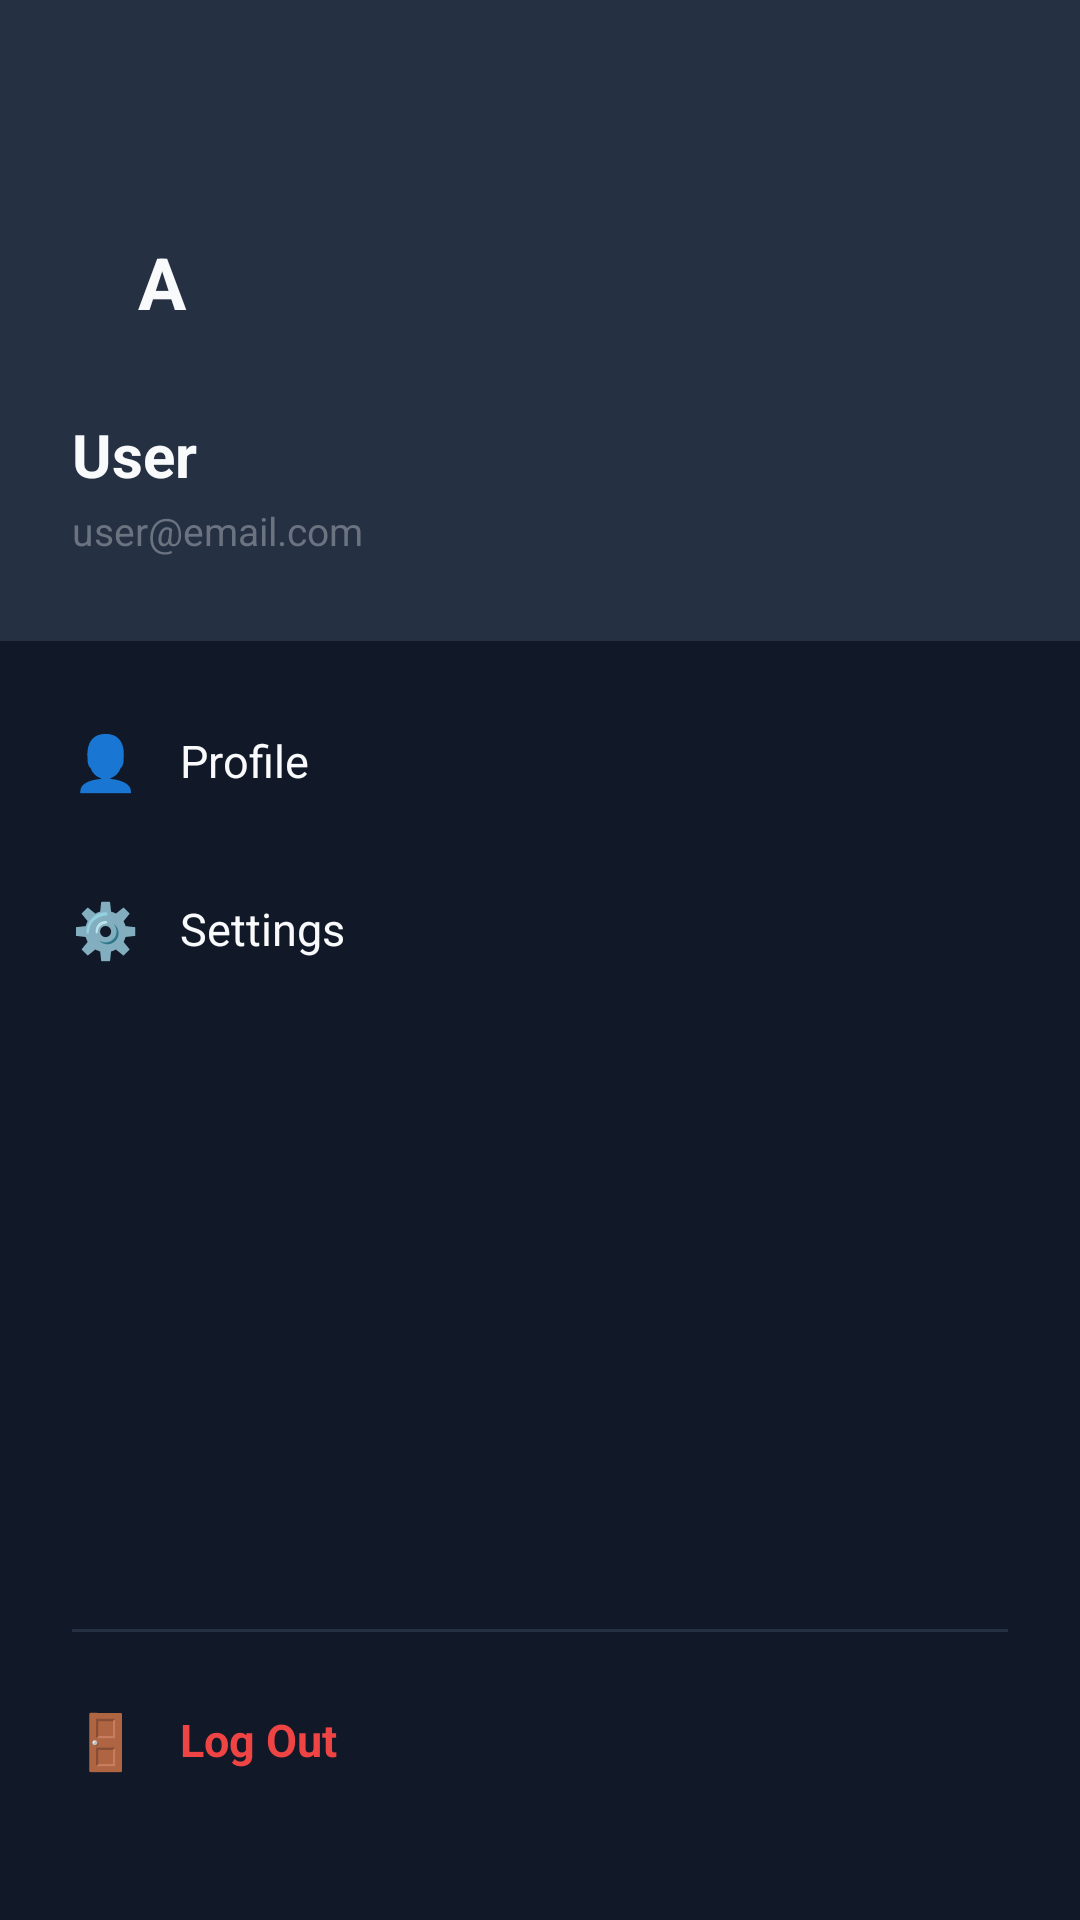

Android layout source for this screen:
<!-- AndroidManifest.xml: application theme Theme.GymbroMAD -->
<!-- res/layout/nav_drawer.xml -->
<?xml version="1.0" encoding="utf-8"?>
<LinearLayout
    xmlns:android="http://schemas.android.com/apk/res/android"
    android:layout_width="280dp"
    android:layout_height="match_parent"
    android:orientation="vertical"
    android:background="@color/bg_card">

    <LinearLayout
        android:layout_width="match_parent"
        android:layout_height="wrap_content"
        android:orientation="vertical"
        android:background="@color/bg_elevated"
        android:paddingStart="24dp"
        android:paddingEnd="24dp"
        android:paddingTop="64dp"
        android:paddingBottom="28dp">

        <FrameLayout
            android:layout_width="60dp"
            android:layout_height="60dp"
            android:layout_marginBottom="14dp">

            <View
                android:layout_width="60dp"
                android:layout_height="60dp"
                android:background="@drawable/bg_avatar" />

            <TextView
                android:id="@+id/drawer_avatar_initial"
                android:layout_width="match_parent"
                android:layout_height="match_parent"
                android:text="A"
                android:textColor="@color/text_primary"
                android:textSize="24sp"
                android:textStyle="bold"
                android:gravity="center" />

        </FrameLayout>

        <TextView
            android:id="@+id/drawer_user_name"
            android:layout_width="wrap_content"
            android:layout_height="wrap_content"
            android:text="User"
            android:textColor="@color/text_primary"
            android:textSize="20sp"
            android:textStyle="bold" />

        <TextView
            android:id="@+id/drawer_user_email"
            android:layout_width="wrap_content"
            android:layout_height="wrap_content"
            android:text="user@email.com"
            android:textColor="@color/text_muted"
            android:textSize="13sp"
            android:layout_marginTop="3dp" />

    </LinearLayout>

    <LinearLayout
        android:layout_width="match_parent"
        android:layout_height="0dp"
        android:layout_weight="1"
        android:orientation="vertical"
        android:paddingTop="12dp">

        <LinearLayout
            android:id="@+id/drawer_profile"
            android:layout_width="match_parent"
            android:layout_height="56dp"
            android:orientation="horizontal"
            android:gravity="center_vertical"
            android:paddingStart="24dp"
            android:paddingEnd="24dp"
            android:clickable="true"
            android:focusable="true"
            android:background="?attr/selectableItemBackground">

            <TextView
                android:layout_width="32dp"
                android:layout_height="wrap_content"
                android:text="👤"
                android:textSize="18sp" />

            <TextView
                android:layout_width="wrap_content"
                android:layout_height="wrap_content"
                android:text="Profile"
                android:textColor="@color/text_primary"
                android:textSize="15sp"
                android:layout_marginStart="4dp" />

        </LinearLayout>

        <LinearLayout
            android:id="@+id/drawer_settings"
            android:layout_width="match_parent"
            android:layout_height="56dp"
            android:orientation="horizontal"
            android:gravity="center_vertical"
            android:paddingStart="24dp"
            android:paddingEnd="24dp"
            android:clickable="true"
            android:focusable="true"
            android:background="?attr/selectableItemBackground">

            <TextView
                android:layout_width="32dp"
                android:layout_height="wrap_content"
                android:text="⚙️"
                android:textSize="18sp" />

            <TextView
                android:layout_width="wrap_content"
                android:layout_height="wrap_content"
                android:text="Settings"
                android:textColor="@color/text_primary"
                android:textSize="15sp"
                android:layout_marginStart="4dp" />

        </LinearLayout>

    </LinearLayout>

    <View
        android:layout_width="match_parent"
        android:layout_height="1dp"
        android:background="@color/bg_elevated"
        android:layout_marginStart="24dp"
        android:layout_marginEnd="24dp"
        android:layout_marginBottom="8dp" />

    <LinearLayout
        android:id="@+id/drawer_logout"
        android:layout_width="match_parent"
        android:layout_height="56dp"
        android:orientation="horizontal"
        android:gravity="center_vertical"
        android:paddingStart="24dp"
        android:paddingEnd="24dp"
        android:layout_marginBottom="32dp"
        android:clickable="true"
        android:focusable="true"
        android:background="?attr/selectableItemBackground">

        <TextView
            android:layout_width="32dp"
            android:layout_height="wrap_content"
            android:text="🚪"
            android:textSize="18sp" />

        <TextView
            android:layout_width="wrap_content"
            android:layout_height="wrap_content"
            android:text="Log Out"
            android:textColor="#EF4444"
            android:textSize="15sp"
            android:textStyle="bold"
            android:layout_marginStart="4dp" />

    </LinearLayout>

</LinearLayout>
<!-- resources referenced by this layout -->
<resources>
  <color name="bg_card">#111827</color>
  <color name="bg_elevated">#263043</color>
  <color name="text_muted">#6B7280</color>
  <color name="text_primary">#F9FAFB</color>
  <style name="Theme.GymbroMAD" parent="Theme.MaterialComponents.DayNight.NoActionBar">
          <item name="colorPrimary">@color/primary</item>
          <item name="colorPrimaryDark">@color/primary_dark</item>
          <item name="colorAccent">@color/accent</item>
          <item name="android:windowBackground">@color/bg_dark</item>
          <item name="android:statusBarColor">@color/bg_dark</item>
          <item name="android:navigationBarColor">@color/bg_card</item>
          <item name="android:textColor">@color/text_primary</item>
          <item name="android:fontFamily">sans-serif</item>
      </style>
  <color name="primary">#2563EB</color>
  <color name="primary_dark">#1D4ED8</color>
  <color name="accent">#60A5FA</color>
  <color name="bg_dark">#0A0F1E</color>
</resources>
